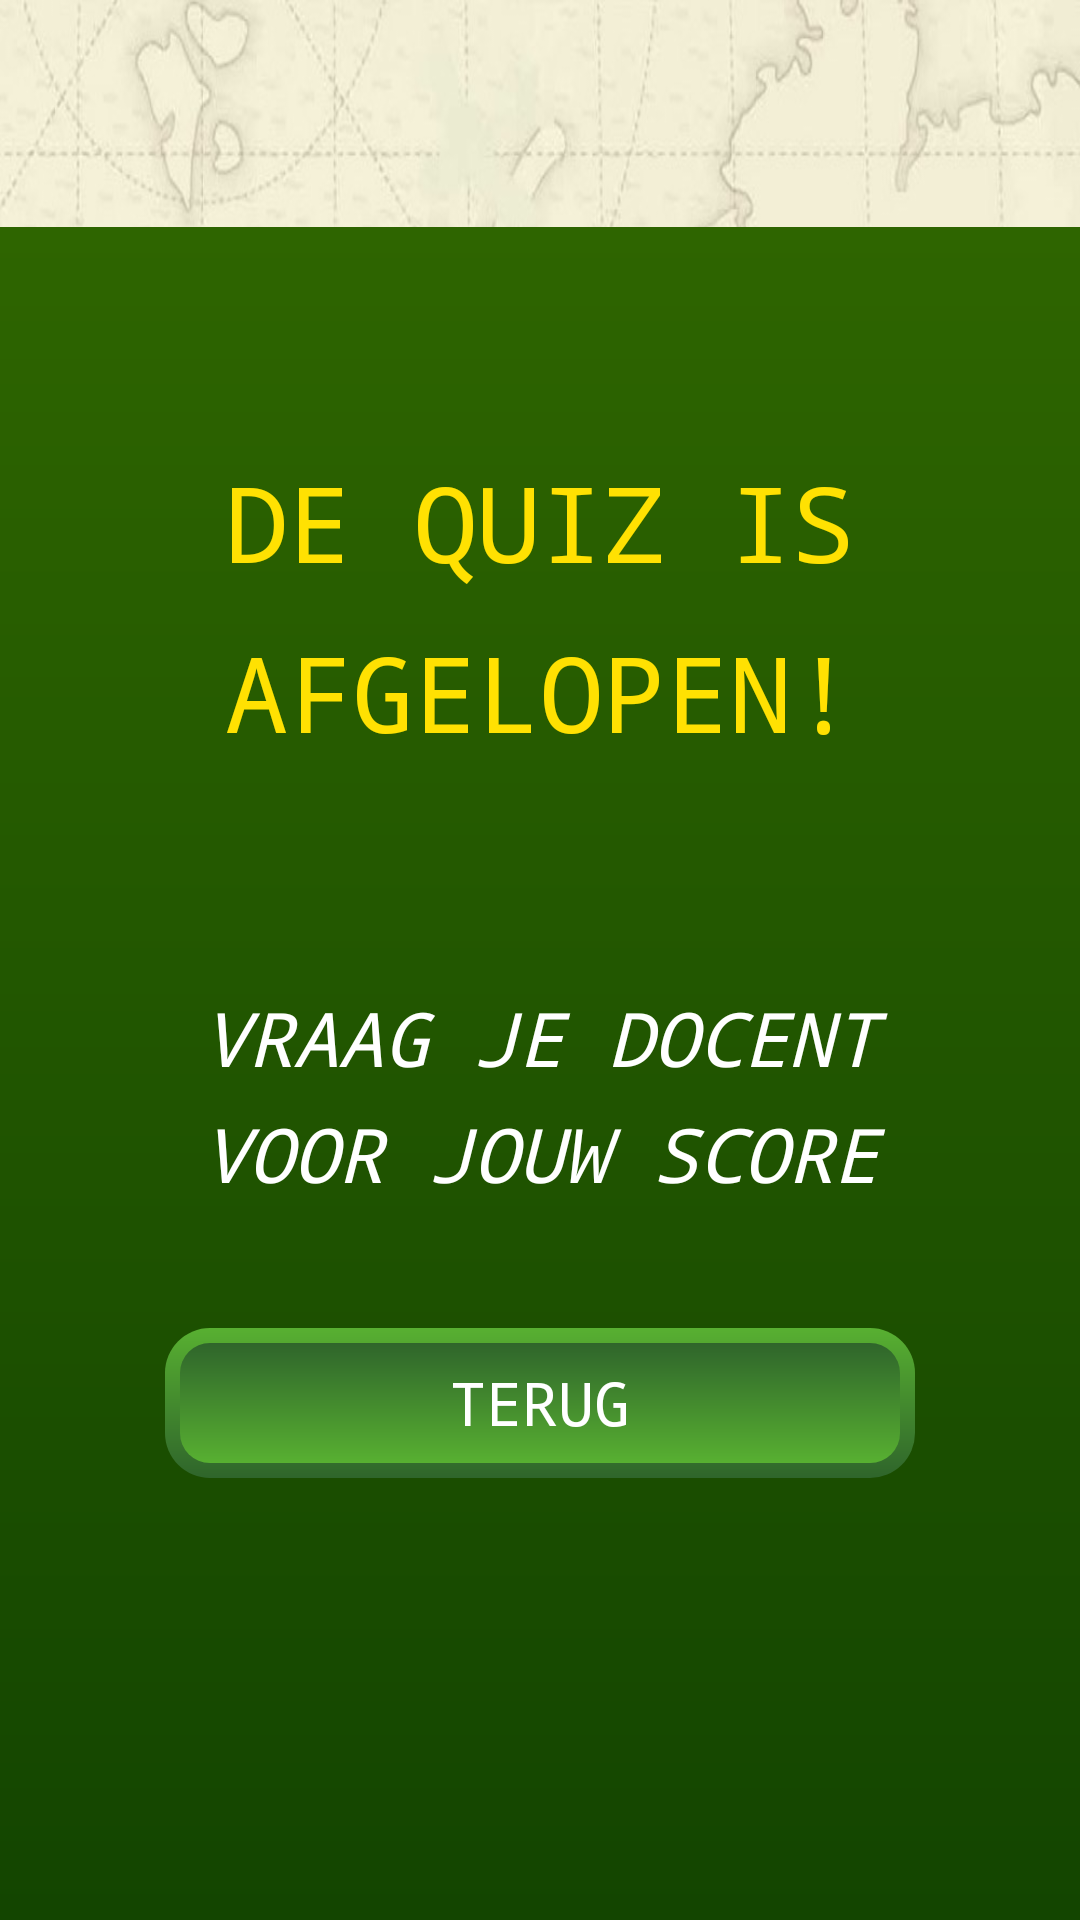

This screen was rendered from an Android layout file. Write that file and the resources it references.
<!-- AndroidManifest.xml: application theme AppTheme -->
<!-- res/layout/quiz_einde.xml -->
<?xml version="1.0" encoding="utf-8"?>
<RelativeLayout xmlns:android="http://schemas.android.com/apk/res/android"
    android:orientation="vertical" android:layout_width="fill_parent"
    android:layout_height="fill_parent"
    android:background="@drawable/kaart_view">
    <ImageView
        android:layout_width="wrap_content"
        android:layout_height= "100dp"
        android:layout_marginBottom="-25dp"
        android:layout_centerHorizontal="true"
        android:layout_marginTop="25dp"
        android:id="@+id/wildlogo"
        android:src="@drawable/wildlands_logo"/>
    <ImageView
        android:layout_width="wrap_content"
        android:layout_height="wrap_content"
        android:layout_below="@+id/wildlogo"
        android:id="@+id/bush"
        android:src="@drawable/bush_green"
        android:layout_marginTop="0dp"/>

    <RelativeLayout android:layout_width="fill_parent" android:layout_height="fill_parent" android:background="@drawable/home_bg_color" android:layout_marginTop="-25dp" android:layout_below="@+id/bush">
        <TextView
            android:layout_width="fill_parent"
            android:layout_height="wrap_content"
            android:id="@+id/dequizis"
            android:layout_marginTop="75dp"
            android:textColor="#FFE102"
            android:textSize="35dp"
            android:text=" DE QUIZ IS "
            android:gravity="center_horizontal" />

        <TextView
            android:layout_width="fill_parent"
            android:layout_height="wrap_content"
            android:id="@+id/afgelopen"
            android:layout_below="@id/dequizis"
            android:layout_marginTop="10dp"
            android:textColor="#FFE102"
            android:textSize="35dp"
            android:text=" AFGELOPEN! "
            android:gravity="center_horizontal" />

        <TextView
            android:layout_width="fill_parent"
            android:layout_height="wrap_content"
            android:id="@+id/checkjedocent"
            android:layout_marginTop="75dp"
            android:layout_below="@id/afgelopen"
            android:textColor="#FFFFFF"
            android:textSize="25dp"
            android:textStyle="italic"
            android:text="VRAAG JE DOCENT"
            android:gravity="center_horizontal" />

        <TextView
            android:layout_width="fill_parent"
            android:layout_height="75dp"
            android:id="@+id/voorjouwscore"
            android:layout_below="@id/checkjedocent"
            android:layout_marginTop="5dp"
            android:textColor="#FFFFFF"
            android:textSize="25dp"
            android:textStyle="italic"
            android:text="VOOR JOUW SCORE"
            android:gravity="center_horizontal" />

        <Button
            android:layout_width="250dp"
            android:layout_height="50dp"
            android:text="TERUG"
            android:id="@+id/btn_terug"
            android:layout_below="@+id/voorjouwscore"
            android:layout_marginBottom="30dp"
            android:layout_centerHorizontal="true"
            android:background="@drawable/btn_green"
            android:textColor="#ffffffff"/>


    </RelativeLayout>

</RelativeLayout>
<!-- resources referenced by this layout -->
<resources>
  <!-- drawable btn_green (drawable) -->
  <?xml version="1.0" encoding="utf-8" ?>
  <layer-list xmlns:android="http://schemas.android.com/apk/res/android" >
      <item>
          <shape android:shape="rectangle" >
              <gradient
                  android:angle="90"
                  android:endColor="#58B031"
                  android:gradientRadius="270"
                  android:startColor="#2F652B"
                  android:type="linear" />
              <corners android:radius="15dp"/>
          </shape>
      </item>
      <item
          android:bottom="5dp"
          android:left="5dp"
          android:right="5dp"
          android:top="5dp">
          <shape android:shape="rectangle" >
              <gradient
                  android:angle="270"
                  android:endColor="#58B031"
                  android:gradientRadius="270"
                  android:startColor="#2F652B"
                  android:type="linear" />
              <corners android:radius="10dp"/>
  
          </shape>
      </item>
  </layer-list>
  <!-- drawable home_bg_color (drawable) -->
  <?xml version="1.0" encoding="utf-8"?>
  <shape xmlns:android="http://schemas.android.com/apk/res/android"
      android:shape="rectangle"
      >
      
      <gradient
          android:startColor="#2E6500"
          android:endColor="#134500"
          android:angle="270" />
  
  </shape>
  <!-- drawable kaart_view: jpg bitmap (drawable, 110685 bytes) -->
  <style name="AppTheme" parent="Theme.AppCompat.Light.DarkActionBar">
          
          
          <item name="android:typeface">monospace</item>
          <item name="android:buttonStyle">@style/Button</item>
      </style>
  <style name="Button" parent="android:style/Widget.Button">
          <item name="android:textSize">20sp</item>
          
          <item name="android:layout_margin">5dp</item>
  
      </style>
</resources>
